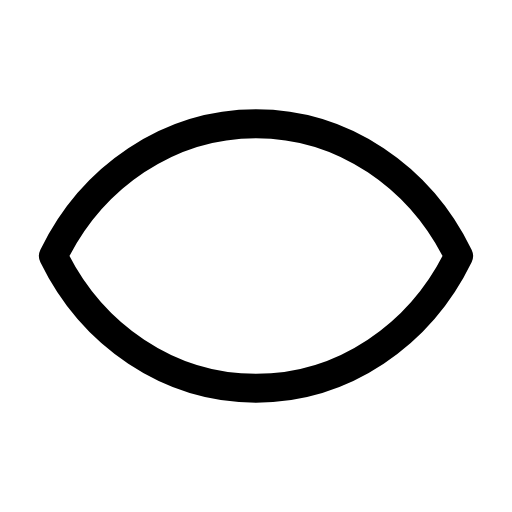
t = 0.00 s
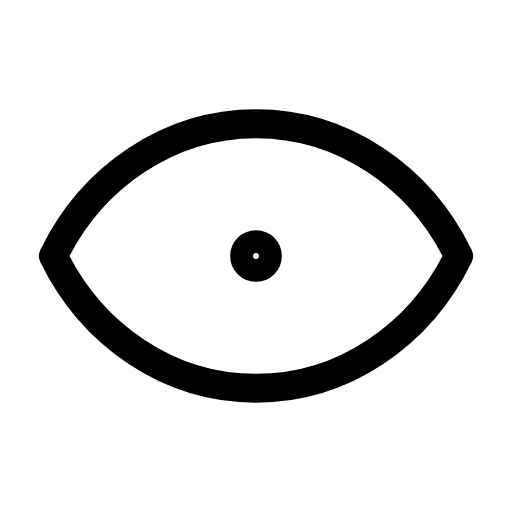
t = 0.05 s
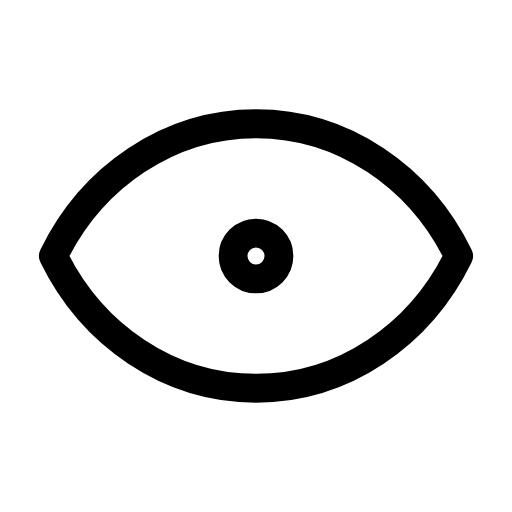
t = 0.10 s
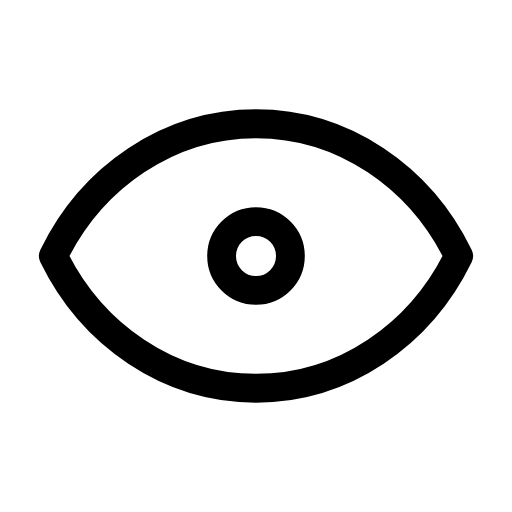
t = 0.15 s
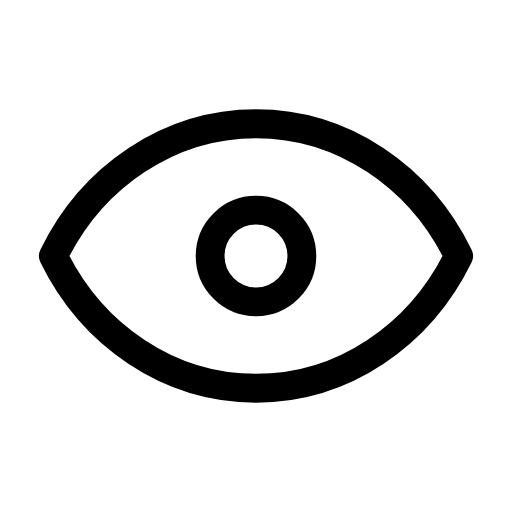
t = 0.20 s

The animated SVG that drew these frames (rendered in a browser with its animation timeline set to each time). Animation: 1 SMIL element (animate=1); one cycle of 0.20 s.

<svg xmlns="http://www.w3.org/2000/svg" width="24" height="24" viewBox="0 0 24 24">
  <path
    fill="none"
    stroke="currentColor"
    stroke-linecap="round"
    stroke-linejoin="round"
    stroke-width="1.35"
    d="M2.5 12c1.8 -3.7 5.4 -6.2 9.5 -6.2c4.1 0 7.7 2.5 9.5 6.2c-1.8 3.7 -5.4 6.2 -9.5 6.2c-4.1 0 -7.7 -2.5 -9.5 -6.2Z"
  />
  <circle
    cx="12"
    cy="12"
    r="2.15"
    fill="none"
    stroke="currentColor"
    stroke-linecap="round"
    stroke-linejoin="round"
    stroke-width="1.35"
  >
    <animate fill="freeze" attributeName="r" dur="0.2s" values="0;2.15" />
  </circle>
</svg>
